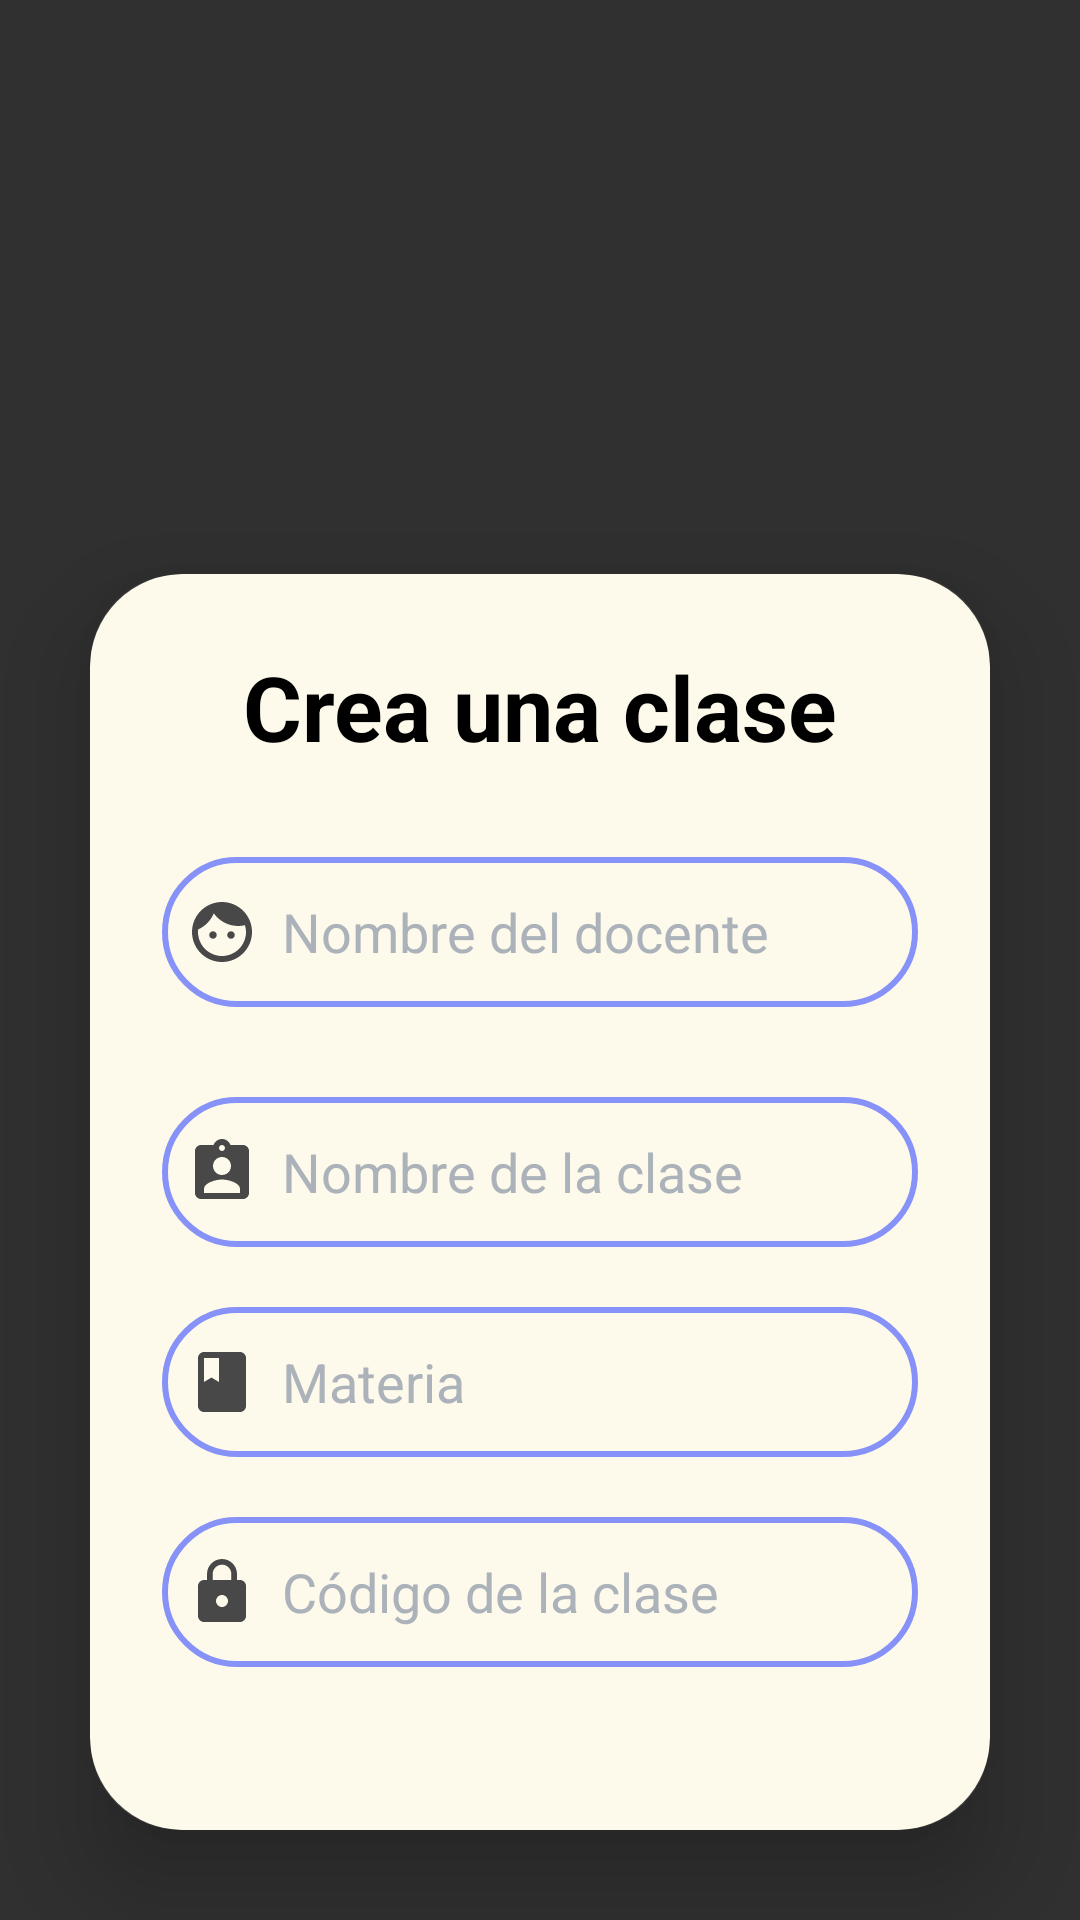

Reconstruct the res/layout file that produces this screen, plus the resources it refers to.
<!-- AndroidManifest.xml: application theme Theme.Design.NoActionBar -->
<!-- res/layout/activity_clases_registro.xml -->
<?xml version="1.0" encoding="utf-8"?>
<LinearLayout xmlns:android="http://schemas.android.com/apk/res/android"
    xmlns:app="http://schemas.android.com/apk/res-auto"
    xmlns:tools="http://schemas.android.com/tools"
    android:id="@+id/main"
    android:layout_width="match_parent"
    android:layout_height="match_parent"
    android:background="@drawable/profilebkg"
    android:orientation="vertical"
    tools:context=".clasesRegistro">

    <TextView
        android:layout_width="match_parent"
        android:layout_height="wrap_content"
        android:textAlignment="center"
        android:textColor="@color/black"
        android:textSize="30sp"
        android:textStyle="bold" />

    <TextView
        android:layout_width="match_parent"
        android:layout_height="wrap_content"
        android:textAlignment="center"
        android:textColor="@color/black"
        android:textSize="30sp"
        android:textStyle="bold" />

    <TextView
        android:layout_width="match_parent"
        android:layout_height="wrap_content"
        android:textAlignment="center"
        android:textColor="@color/black"
        android:textSize="30sp"
        android:textStyle="bold" />

    <TextView
        android:layout_width="match_parent"
        android:layout_height="wrap_content"
        android:textAlignment="center"
        android:textColor="@color/black"
        android:textSize="30sp"
        android:textStyle="bold" />

    <androidx.cardview.widget.CardView
        android:layout_width="match_parent"
        android:layout_height="wrap_content"
        android:layout_margin="30dp"
        app:cardCornerRadius="30dp"
        app:cardElevation="20dp"
        tools:ignore="MissingConstraints">

        <LinearLayout
            android:layout_width="match_parent"
            android:layout_height="wrap_content"
            android:background="@drawable/color_border"
            android:backgroundTint="@color/hueso"
            android:orientation="vertical"
            android:padding="24dp">

            <TextView
                android:layout_width="match_parent"
                android:layout_height="wrap_content"
                android:text="Crea una clase"
                android:textAlignment="center"
                android:textColor="@color/black"
                android:textSize="30sp"
                android:textStyle="bold" />

            <EditText
                android:id="@+id/nombre_docente"
                android:layout_width="match_parent"
                android:layout_height="50dp"
                android:layout_marginTop="30dp"
                android:background="@drawable/color_border"
                android:drawableLeft="@drawable/baseline_face_24"
                android:drawablePadding="8dp"
                android:hint="Nombre del docente"
                android:padding="8dp"
                android:textColor="@color/black"
                android:textColorHint="@color/gris" />

            <EditText
                android:id="@+id/nombre_clase"
                android:layout_width="match_parent"
                android:layout_height="50dp"
                android:layout_marginTop="30dp"
                android:background="@drawable/color_border"
                android:drawableLeft="@drawable/baseline_assignment_ind_24"
                android:drawablePadding="8dp"
                android:hint="Nombre de la clase"
                android:padding="8dp"
                android:textColor="@color/black"
                android:textColorHint="@color/gris" />

            <EditText
                android:id="@+id/materia"
                android:layout_width="match_parent"
                android:layout_height="50dp"
                android:layout_marginTop="20dp"
                android:background="@drawable/color_border"
                android:drawableLeft="@drawable/baseline_class_24"
                android:drawablePadding="8dp"
                android:hint="Materia"
                android:padding="8dp"
                android:textColor="@color/black"
                android:textColorHint="@color/gris" />

            <EditText
                android:id="@+id/id_crearClase"
                android:layout_width="match_parent"
                android:layout_height="50dp"
                android:layout_marginTop="20dp"
                android:background="@drawable/color_border"
                android:drawableLeft="@drawable/baseline_lock_24"
                android:drawablePadding="8dp"
                android:hint="Código de la clase"
                android:padding="8dp"
                android:textColor="@color/black"
                android:textColorHint="@color/gris" />

            <TextView
                android:layout_width="wrap_content"
                android:layout_height="wrap_content"
                android:layout_gravity="center"
                android:layout_marginTop="10dp"
                android:padding="8dp"
                android:textColor="@color/lavanda"
                android:textSize="18sp" />


            <Button
                android:id="@+id/btnCrearClase"
                android:layout_width="match_parent"
                android:layout_height="60dp"
                android:layout_marginTop="30dp"
                android:background="@drawable/button_styles"
                android:text="Crear"
                android:textColor="@color/hueso"
                android:textSize="18sp" />


        </LinearLayout>


    </androidx.cardview.widget.CardView>

    <TextView
        android:layout_width="match_parent"
        android:layout_height="wrap_content"
        android:textAlignment="center"
        android:textColor="@color/black"
        android:textSize="30sp"
        android:textStyle="bold" />

    <TextView
        android:layout_width="match_parent"
        android:layout_height="wrap_content"
        android:textAlignment="center"
        android:textColor="@color/black"
        android:textSize="30sp"
        android:textStyle="bold" />

    <Button
        android:id="@+id/back"
        android:layout_width="48dp"
        android:layout_height="39dp"
        android:layout_marginStart="16dp"
        android:background="@drawable/baseline_arrow_back_ios_new_24"
        android:backgroundTint="@color/lavanda"
        android:contentDescription="@string/app_name"
        app:tint="@color/hueso"
        android:elevation="20dp"/>


</LinearLayout>
<!-- resources referenced by this layout -->
<resources>
  <color name="black">#FF000000</color>
  <color name="gris">#ABB2B9</color>
  <color name="hueso">#fdfaeb</color>
  <color name="lavanda">#8692f7</color>
  <!-- drawable baseline_arrow_back_ios_new_24 (drawable) -->
  <vector xmlns:android="http://schemas.android.com/apk/res/android" android:height="24dp" android:tint="#484848" android:viewportHeight="24" android:viewportWidth="24" android:width="24dp">
        
      <path android:fillColor="@android:color/white" android:pathData="M17.77,3.77l-1.77,-1.77l-10,10l10,10l1.77,-1.77l-8.23,-8.23z"/>
      
  </vector>
  <!-- drawable baseline_assignment_ind_24 (drawable) -->
  <vector xmlns:android="http://schemas.android.com/apk/res/android" android:height="24dp" android:tint="#484848" android:viewportHeight="24" android:viewportWidth="24" android:width="24dp">
        
      <path android:fillColor="@android:color/white" android:pathData="M19,3h-4.18C14.4,1.84 13.3,1 12,1c-1.3,0 -2.4,0.84 -2.82,2L5,3c-1.1,0 -2,0.9 -2,2v14c0,1.1 0.9,2 2,2h14c1.1,0 2,-0.9 2,-2L21,5c0,-1.1 -0.9,-2 -2,-2zM12,3c0.55,0 1,0.45 1,1s-0.45,1 -1,1 -1,-0.45 -1,-1 0.45,-1 1,-1zM12,7c1.66,0 3,1.34 3,3s-1.34,3 -3,3 -3,-1.34 -3,-3 1.34,-3 3,-3zM18,19L6,19v-1.4c0,-2 4,-3.1 6,-3.1s6,1.1 6,3.1L18,19z"/>
      
  </vector>
  <!-- drawable baseline_class_24 (drawable) -->
  <vector xmlns:android="http://schemas.android.com/apk/res/android" android:height="24dp" android:tint="#484848" android:viewportHeight="24" android:viewportWidth="24" android:width="24dp">
        
      <path android:fillColor="@android:color/white" android:pathData="M18,2H6c-1.1,0 -2,0.9 -2,2v16c0,1.1 0.9,2 2,2h12c1.1,0 2,-0.9 2,-2V4c0,-1.1 -0.9,-2 -2,-2zM6,4h5v8l-2.5,-1.5L6,12V4z"/>
      
  </vector>
  <!-- drawable baseline_face_24 (drawable) -->
  <vector xmlns:android="http://schemas.android.com/apk/res/android" android:height="24dp" android:tint="#484848" android:viewportHeight="24" android:viewportWidth="24" android:width="24dp">
        
      <path android:fillColor="@android:color/white" android:pathData="M9,11.75c-0.69,0 -1.25,0.56 -1.25,1.25s0.56,1.25 1.25,1.25 1.25,-0.56 1.25,-1.25 -0.56,-1.25 -1.25,-1.25zM15,11.75c-0.69,0 -1.25,0.56 -1.25,1.25s0.56,1.25 1.25,1.25 1.25,-0.56 1.25,-1.25 -0.56,-1.25 -1.25,-1.25zM12,2C6.48,2 2,6.48 2,12s4.48,10 10,10 10,-4.48 10,-10S17.52,2 12,2zM12,20c-4.41,0 -8,-3.59 -8,-8 0,-0.29 0.02,-0.58 0.05,-0.86 2.36,-1.05 4.23,-2.98 5.21,-5.37C11.07,8.33 14.05,10 17.42,10c0.78,0 1.53,-0.09 2.25,-0.26 0.21,0.71 0.33,1.47 0.33,2.26 0,4.41 -3.59,8 -8,8z"/>
      
  </vector>
  <!-- drawable baseline_lock_24 (drawable) -->
  <vector xmlns:android="http://schemas.android.com/apk/res/android" android:height="24dp" android:tint="#484848" android:viewportHeight="24" android:viewportWidth="24" android:width="24dp">
        
      <path android:fillColor="@android:color/white" android:pathData="M18,8h-1L17,6c0,-2.76 -2.24,-5 -5,-5S7,3.24 7,6v2L6,8c-1.1,0 -2,0.9 -2,2v10c0,1.1 0.9,2 2,2h12c1.1,0 2,-0.9 2,-2L20,10c0,-1.1 -0.9,-2 -2,-2zM12,17c-1.1,0 -2,-0.9 -2,-2s0.9,-2 2,-2 2,0.9 2,2 -0.9,2 -2,2zM15.1,8L8.9,8L8.9,6c0,-1.71 1.39,-3.1 3.1,-3.1 1.71,0 3.1,1.39 3.1,3.1v2z"/>
      
  </vector>
  <!-- drawable button_styles (drawable) -->
  <?xml version="1.0" encoding="utf-8"?>
  <shape xmlns:android="http://schemas.android.com/apk/res/android">
      <corners android:radius="10dp"></corners>
      <solid android:color="#101217"></solid>
  </shape>
  <!-- drawable color_border (drawable) -->
  <?xml version="1.0" encoding="utf-8"?>
  <shape xmlns:android="http://schemas.android.com/apk/res/android"
      android:shape="rectangle">
  
      <stroke
          android:width="2dp"
          android:color="@color/lavanda" />
  
      <corners
          android:radius="30dp" />
  
  </shape>
  <string name="app_name">asistify</string>
</resources>
